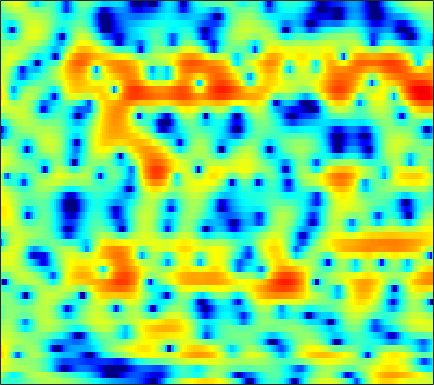

Source data for this figure (header and first rows):
-2.3369, -2.4669, -2.6884, -2.901, -3.0321, -3.1211, -3.0821, -2.9466, -2.6502, -2.2426, -1.7645, -1.391, -0.88632, -0.41772, -0.084702, 0.31636, 0.66856, 0.89823, 1.1712, 1.3884, 1.5447, 1.6326, 1.6988, 1.7195
0.7032, -0.09766, -1.323, -2.671, -3.66, -4.673, -4.951, -4.595, -3.609, -2.424, -1.292, -0.5429, 0.2995, 0.9622, 1.355, 1.748, 2.007, 2.117, 2.158, 2.091, 1.925, 1.742, 1.429, 1.039
3.511, 3.249, 2.888, 2.531, 2.281, 1.988, 1.747, 1.604, 1.463, 1.365, 1.298, 1.248, 1.171, 1.056, 0.9305, 0.7049, 0.3931, 0.08711, -0.4314, -1.089, -1.907, -2.641, -3.806, -5.229
4.621, 4.242, 3.676, 3.066, 2.596, 1.998, 1.46, 1.123, 0.7851, 0.5818, 0.4902, 0.4736, 0.4741, 0.4516, 0.3933, 0.2391, -0.02866, -0.316, -0.829, -1.485, -2.299, -3.009, -4.104, -5.353
6.587, 5.808, 4.491, 2.77, 1.131, -1.72, -5.745, -9.656, -11.05, -6.642, -3.334, -1.648, -0.09365, 0.8769, 1.316, 1.583, 1.544, 1.335, 0.8449, 0.1385, -0.7481, -1.523, -2.644, -3.821
5.733, 5.216, 4.364, 3.358, 2.53, 1.41, 0.4194, -0.1104, -0.4211, -0.29, 0.1019, 0.4339, 0.82, 1.042, 1.075, 0.9161, 0.5087, 0.02643, -0.8655, -2.08, -3.656, -5.146, -7.696, -11.19
3.825, 3.677, 3.408, 3.075, 2.8, 2.432, 2.083, 1.846, 1.565, 1.335, 1.147, 1.019, 0.8504, 0.6495, 0.4579, 0.128, -0.3135, -0.7343, -1.433, -2.291, -3.307, -4.161, -5.379, -6.647
2.443, 2.527, 2.536, 2.428, 2.272, 1.98, 1.615, 1.318, 0.914, 0.5414, 0.2338, 0.06099, -0.08181, -0.1334, -0.1273, -0.1004, -0.08777, -0.1122, -0.2183, -0.4257, -0.7344, -1.017, -1.466, -1.978
1.328, 1.656, 1.874, 1.837, 1.638, 1.133, 0.3379, -0.4514, -1.765, -3.317, -4.823, -5.529, -5.373, -4.19, -3.066, -1.666, -0.5188, 0.1596, 0.8431, 1.292, 1.523, 1.582, 1.524, 1.33
0.05943, 0.5797, 0.9865, 1.09, 0.9633, 0.507, -0.3296, -1.242, -2.919, -5.227, -8.093, -9.872, -9.244, -6.329, -4.252, -2.053, -0.4292, 0.4792, 1.375, 1.976, 2.322, 2.432, 2.401, 2.206
-1.013, -0.4229, 0.1339, 0.4442, 0.5262, 0.4671, 0.236, -0.02846, -0.4445, -0.8577, -1.148, -1.234, -1.111, -0.7301, -0.3227, 0.2929, 0.9083, 1.319, 1.745, 2.009, 2.09, 2.023, 1.742, 1.246
-1.162, -0.6043, -0.06127, 0.2728, 0.3887, 0.3969, 0.2914, 0.1612, -0.03322, -0.2149, -0.3243, -0.3261, -0.1906, 0.08699, 0.3631, 0.7728, 1.198, 1.497, 1.823, 2.01, 2.035, 1.933, 1.596, 0.993
-0.123, 0.1189, 0.2978, 0.3049, 0.1999, -0.1121, -0.6084, -1.099, -1.872, -2.691, -3.365, -3.605, -3.413, -2.675, -1.907, -0.8013, 0.2082, 0.852, 1.548, 2.048, 2.326, 2.399, 2.325, 2.045
0.2269, 0.1212, -0.06641, -0.3188, -0.5656, -1.058, -1.845, -2.717, -4.428, -7.122, -11.92, -20.02, -18.11, -9.262, -5.917, -2.986, -0.969, 0.1251, 1.179, 1.885, 2.334, 2.535, 2.661, 2.66
-2.498, -3.007, -3.167, -2.841, -2.447, -1.971, -1.744, -1.776, -2.113, -2.683, -3.267, -3.492, -3.251, -2.438, -1.625, -0.5644, 0.2982, 0.8143, 1.27, 1.505, 1.559, 1.502, 1.375, 1.293
-9.825, -18.84, -15.9, -7.474, -4.409, -1.888, -0.3226, 0.4504, 1.115, 1.482, 1.688, 1.793, 1.881, 1.947, 1.984, 1.997, 1.87, 1.667, 1.241, 0.572, -0.4032, -1.349, -2.904, -4.475
-1.425, -1.712, -1.54, -0.8634, -0.1718, 0.7497, 1.52, 1.944, 2.322, 2.501, 2.501, 2.395, 2.154, 1.813, 1.473, 0.951, 0.3667, -0.1678, -0.9977, -2.026, -3.347, -4.579, -6.761, -9.747
1.865, 1.948, 2.071, 2.23, 2.335, 2.441, 2.464, 2.393, 2.171, 1.803, 1.264, 0.7563, -0.01762, -0.8933, -1.619, -2.646, -3.638, -4.37, -5.276, -5.946, -6.361, -6.453, -6.265, -5.749
3.29, 3.412, 3.508, 3.547, 3.509, 3.348, 3.02, 2.655, 1.972, 1.04, -0.1425, -1.186, -2.789, -4.542, -5.843, -7.612, -9.403, -10.81, -12.91, -14.97, -14.91, -13, -9.865, -7.054
3.033, 3.261, 3.553, 3.749, 3.815, 3.727, 3.393, 2.963, 2.083, 0.7835, -0.9981, -2.742, -5.817, -9.895, -13.68, -17.41, -16.37, -15.16, -14.94, -15.53, -14.83, -12.53, -8.921, -5.875
-0.6675, 0.1769, 1.381, 2.4, 2.978, 3.449, 3.566, 3.402, 2.854, 1.903, 0.5004, -0.8526, -3.083, -5.753, -7.636, -9.203, -8.917, -8.103, -7, -5.993, -4.936, -4.117, -2.997, -1.901
-10.27, -5.914, -2.353, -0.01378, 1.201, 2.301, 2.926, 3.119, 3.082, 2.753, 2.178, 1.632, 0.8141, -0.0178, -0.5437, -1.085, -1.385, -1.462, -1.405, -1.253, -1.063, -0.9107, -0.754, -0.6858
-4.129, -2.882, -1.214, 0.1979, 1.042, 1.88, 2.4, 2.62, 2.7, 2.586, 2.34, 2.089, 1.72, 1.35, 1.078, 0.7836, 0.5235, 0.3578, 0.1586, -0.04328, -0.3109, -0.5617, -0.9987, -1.589
0.2522, 0.7666, 1.406, 1.936, 2.231, 2.466, 2.519, 2.448, 2.225, 1.892, 1.501, 1.209, 0.8597, 0.5925, 0.4443, 0.3105, 0.2215, 0.1528, 0.01133, -0.2177, -0.5616, -0.9312, -1.586, -2.458
3.303, 3.53, 3.697, 3.713, 3.61, 3.304, 2.793, 2.263, 1.379, 0.3267, -0.802, -1.577, -2.327, -2.553, -2.374, -1.912, -1.364, -1.019, -0.7216, -0.6541, -0.8134, -1.104, -1.711, -2.582
5.293, 5.314, 5.189, 4.872, 4.5, 3.796, 2.815, 1.855, 0.1951, -2.059, -5.235, -8.623, -14.95, -13.6, -9.389, -5.744, -3.533, -2.441, -1.525, -1.079, -1.042, -1.234, -1.782, -2.638
5.579, 5.464, 5.183, 4.732, 4.277, 3.497, 2.501, 1.601, 0.158, -1.578, -3.588, -5.117, -6.625, -6.678, -5.85, -4.423, -3.133, -2.4, -1.744, -1.438, -1.479, -1.723, -2.334, -3.265
5.009, 4.8, 4.413, 3.917, 3.474, 2.798, 2.033, 1.413, 0.5524, -0.3049, -1.08, -1.56, -1.987, -2.141, -2.08, -1.855, -1.568, -1.368, -1.193, -1.197, -1.397, -1.716, -2.37, -3.314
4.488, 4.132, 3.578, 2.972, 2.497, 1.845, 1.182, 0.6895, 0.07878, -0.4496, -0.8366, -1.03, -1.117, -1.053, -0.9349, -0.6954, -0.4592, -0.3017, -0.1782, -0.1857, -0.3431, -0.5802, -1.075, -1.795
3.781, 3.089, 2.179, 1.353, 0.7999, 0.1013, -0.5995, -1.159, -1.93, -2.615, -3.007, -2.997, -2.586, -1.863, -1.265, -0.4988, 0.1522, 0.5353, 0.9011, 1.129, 1.2, 1.171, 1.004, 0.6883
1.776, 0.001559, -2.168, -3.303, -3.363, -3.121, -3.256, -3.853, -5.55, -8.575, -12.58, -12.33, -7.949, -4.474, -2.593, -0.9042, 0.2246, 0.7967, 1.332, 1.69, 1.961, 2.13, 2.334, 2.494
0.7221, -2.682, -9.649, -11.99, -7.427, -4.109, -2.861, -2.786, -3.561, -5.035, -6.348, -6.195, -4.553, -2.565, -1.454, -0.4156, 0.02363, 0.064, -0.1462, -0.4509, -0.4228, -0.06044, 0.8121, 1.822
3.697, 2.655, 1.48, 0.7579, 0.5409, 0.5005, 0.4999, 0.4186, 0.1844, -0.1088, -0.3609, -0.4264, -0.4384, -0.3473, -0.4313, -0.7196, -1.511, -2.557, -4.996, -9.663, -17.51, -12.09, -5.513, -1.924
4.029, 3.681, 3.193, 2.705, 2.363, 1.905, 1.45, 1.09, 0.5883, 0.07546, -0.3877, -0.6952, -1.003, -1.26, -1.418, -1.756, -2.279, -2.872, -3.88, -4.979, -5.4, -4.899, -3.461, -1.897
3.314, 3.223, 2.976, 2.637, 2.307, 1.763, 1.063, 0.424, -0.5723, -1.709, -2.853, -3.595, -4.096, -3.994, -3.539, -2.825, -2.146, -1.746, -1.321, -0.9403, -0.588, -0.2877, 0.1206, 0.4752
1.754, 1.794, 1.784, 1.664, 1.465, 1.02, 0.2858, -0.5059, -2.006, -4.221, -7.679, -11.75, -18.74, -11.83, -7.773, -4.314, -2.087, -0.8787, 0.2912, 1.127, 1.716, 2.028, 2.299, 2.382
-2.178, -1.91, -1.411, -0.9343, -0.6576, -0.4993, -0.6348, -0.9606, -1.742, -2.917, -4.394, -5.449, -6.059, -5.211, -3.937, -2.174, -0.6253, 0.3315, 1.339, 2.063, 2.572, 2.813, 2.964, 2.929
-10.93, -9.441, -6.931, -4.756, -3.479, -2.233, -1.426, -1.067, -0.8339, -0.8052, -0.8601, -0.8784, -0.7925, -0.4929, -0.1807, 0.3577, 0.9134, 1.304, 1.76, 2.12, 2.356, 2.454, 2.463, 2.338
-16.41, -13.06, -8.732, -5.691, -4.005, -2.316, -1.123, -0.4731, 0.1481, 0.5548, 0.8139, 0.9431, 1.071, 1.173, 1.245, 1.339, 1.418, 1.466, 1.513, 1.546, 1.542, 1.516, 1.443, 1.296
-5.555, -4.803, -3.585, -2.287, -1.39, -0.3549, 0.4796, 0.9699, 1.455, 1.767, 1.925, 1.952, 1.892, 1.709, 1.527, 1.206, 0.852, 0.5859, 0.26, -0.006746, -0.172, -0.2307, -0.2455, -0.2556
-0.6742, -0.2011, 0.3816, 0.9494, 1.337, 1.793, 2.172, 2.391, 2.587, 2.656, 2.584, 2.428, 2.068, 1.503, 0.9651, 0.04231, -1.046, -1.918, -3.016, -3.822, -4.072, -3.912, -3.434, -2.859
2.513, 2.606, 2.682, 2.688, 2.687, 2.7, 2.717, 2.739, 2.753, 2.704, 2.536, 2.298, 1.76, 0.9546, 0.08698, -1.449, -3.619, -5.836, -9.913, -15.21, -14.86, -11.57, -8.352, -6.276
4.643, 4.202, 3.502, 2.72, 2.161, 1.575, 1.294, 1.302, 1.511, 1.787, 1.961, 1.954, 1.702, 1.125, 0.4214, -0.8878, -2.718, -4.462, -7.234, -9.704, -10.33, -9.713, -8.59, -7.737
6.113, 5.043, 3.188, 0.8189, -1.361, -4.354, -5.294, -4.053, -1.83, -0.07476, 1.107, 1.668, 2.073, 2.064, 1.854, 1.296, 0.4837, -0.2655, -1.402, -2.554, -3.755, -4.772, -6.608, -9.581
5.678, 4.414, 2.243, -0.649, -3.393, -7.68, -9.184, -7.192, -4.362, -2.358, -0.9867, -0.2529, 0.4232, 0.8401, 1.008, 1.03, 0.8646, 0.6298, 0.1866, -0.4371, -1.251, -1.992, -3.256, -4.705
4.163, 3.232, 1.793, 0.1857, -1.054, -2.597, -3.766, -4.33, -4.717, -4.715, -4.399, -4.012, -3.388, -2.693, -2.266, -1.778, -1.444, -1.27, -1.113, -1.063, -1.072, -1.098, -1.08, -0.9559
3.251, 2.695, 1.793, 0.6423, -0.3929, -1.999, -3.921, -5.631, -8.211, -10.62, -11.13, -9.994, -8.015, -6.478, -5.603, -4.746, -4.077, -3.63, -3.057, -2.426, -1.783, -1.314, -0.668, -0.002426
2.653, 2.675, 2.412, 1.761, 1.006, -0.4205, -2.463, -4.538, -8.323, -13.34, -14.55, -11.86, -9.159, -7.833, -7.42, -7.52, -7.642, -7.371, -6.325, -4.852, -3.433, -2.499, -1.485, -0.5968
1.8, 2.697, 3.324, 3.455, 3.26, 2.655, 1.674, 0.7833, -0.5072, -1.732, -2.658, -3.204, -3.985, -5.161, -6.632, -10.17, -18.42, -28.92, -12.46, -7.623, -5.131, -4.086, -3.44, -3.322
1.02, 2.078, 3.018, 3.534, 3.685, 3.637, 3.373, 3.065, 2.55, 1.945, 1.262, 0.6706, -0.2447, -1.367, -2.385, -3.893, -5.192, -5.608, -5.372, -4.801, -4.492, -4.711, -5.784, -8.272
0.7653, 1.251, 1.776, 2.127, 2.298, 2.429, 2.488, 2.474, 2.393, 2.255, 2.024, 1.798, 1.411, 0.9095, 0.478, -0.1022, -0.6915, -1.104, -1.59, -2.116, -2.799, -3.473, -4.633, -6.016
0.2982, 0.3329, 0.3038, 0.2529, 0.251, 0.3522, 0.5929, 0.8657, 1.291, 1.71, 2.059, 2.25, 2.382, 2.374, 2.28, 2.061, 1.728, 1.4, 0.8616, 0.2017, -0.6144, -1.326, -2.437, -3.682
-0.8554, -1.339, -2.24, -3.324, -4.082, -4.497, -3.806, -2.717, -1.076, 0.3982, 1.586, 2.271, 2.937, 3.361, 3.534, 3.574, 3.441, 3.228, 2.786, 2.167, 1.369, 0.6382, -0.5304, -1.987
-2.6, -3.384, -5.073, -8.04, -12.02, -29.52, -13.4, -7.939, -3.771, -1.108, 0.7202, 1.723, 2.694, 3.328, 3.623, 3.809, 3.788, 3.654, 3.325, 2.829, 2.167, 1.555, 0.5962, -0.5443
-3.515, -3.643, -4.099, -4.811, -5.293, -5.459, -4.658, -3.558, -1.915, -0.424, 0.7923, 1.51, 2.229, 2.698, 2.913, 3.049, 3.021, 2.907, 2.648, 2.271, 1.771, 1.319, 0.6136, -0.1819
-3.211, -2.581, -1.993, -1.56, -1.28, -0.8685, -0.3673, 0.05322, 0.6366, 1.184, 1.626, 1.868, 2.061, 2.126, 2.104, 2.002, 1.854, 1.715, 1.495, 1.224, 0.8819, 0.5651, 0.03863, -0.612
-1.62, -0.7712, 0.1303, 0.836, 1.258, 1.729, 2.095, 2.298, 2.466, 2.499, 2.368, 2.159, 1.736, 1.188, 0.7372, 0.1616, -0.2561, -0.4249, -0.482, -0.4421, -0.4232, -0.4908, -0.7428, -1.24
0.37, 1.035, 1.814, 2.454, 2.857, 3.268, 3.525, 3.61, 3.547, 3.24, 2.651, 1.994, 0.7855, -0.8569, -2.366, -4.523, -6.038, -6.038, -4.852, -3.435, -2.366, -1.859, -1.559, -1.666
